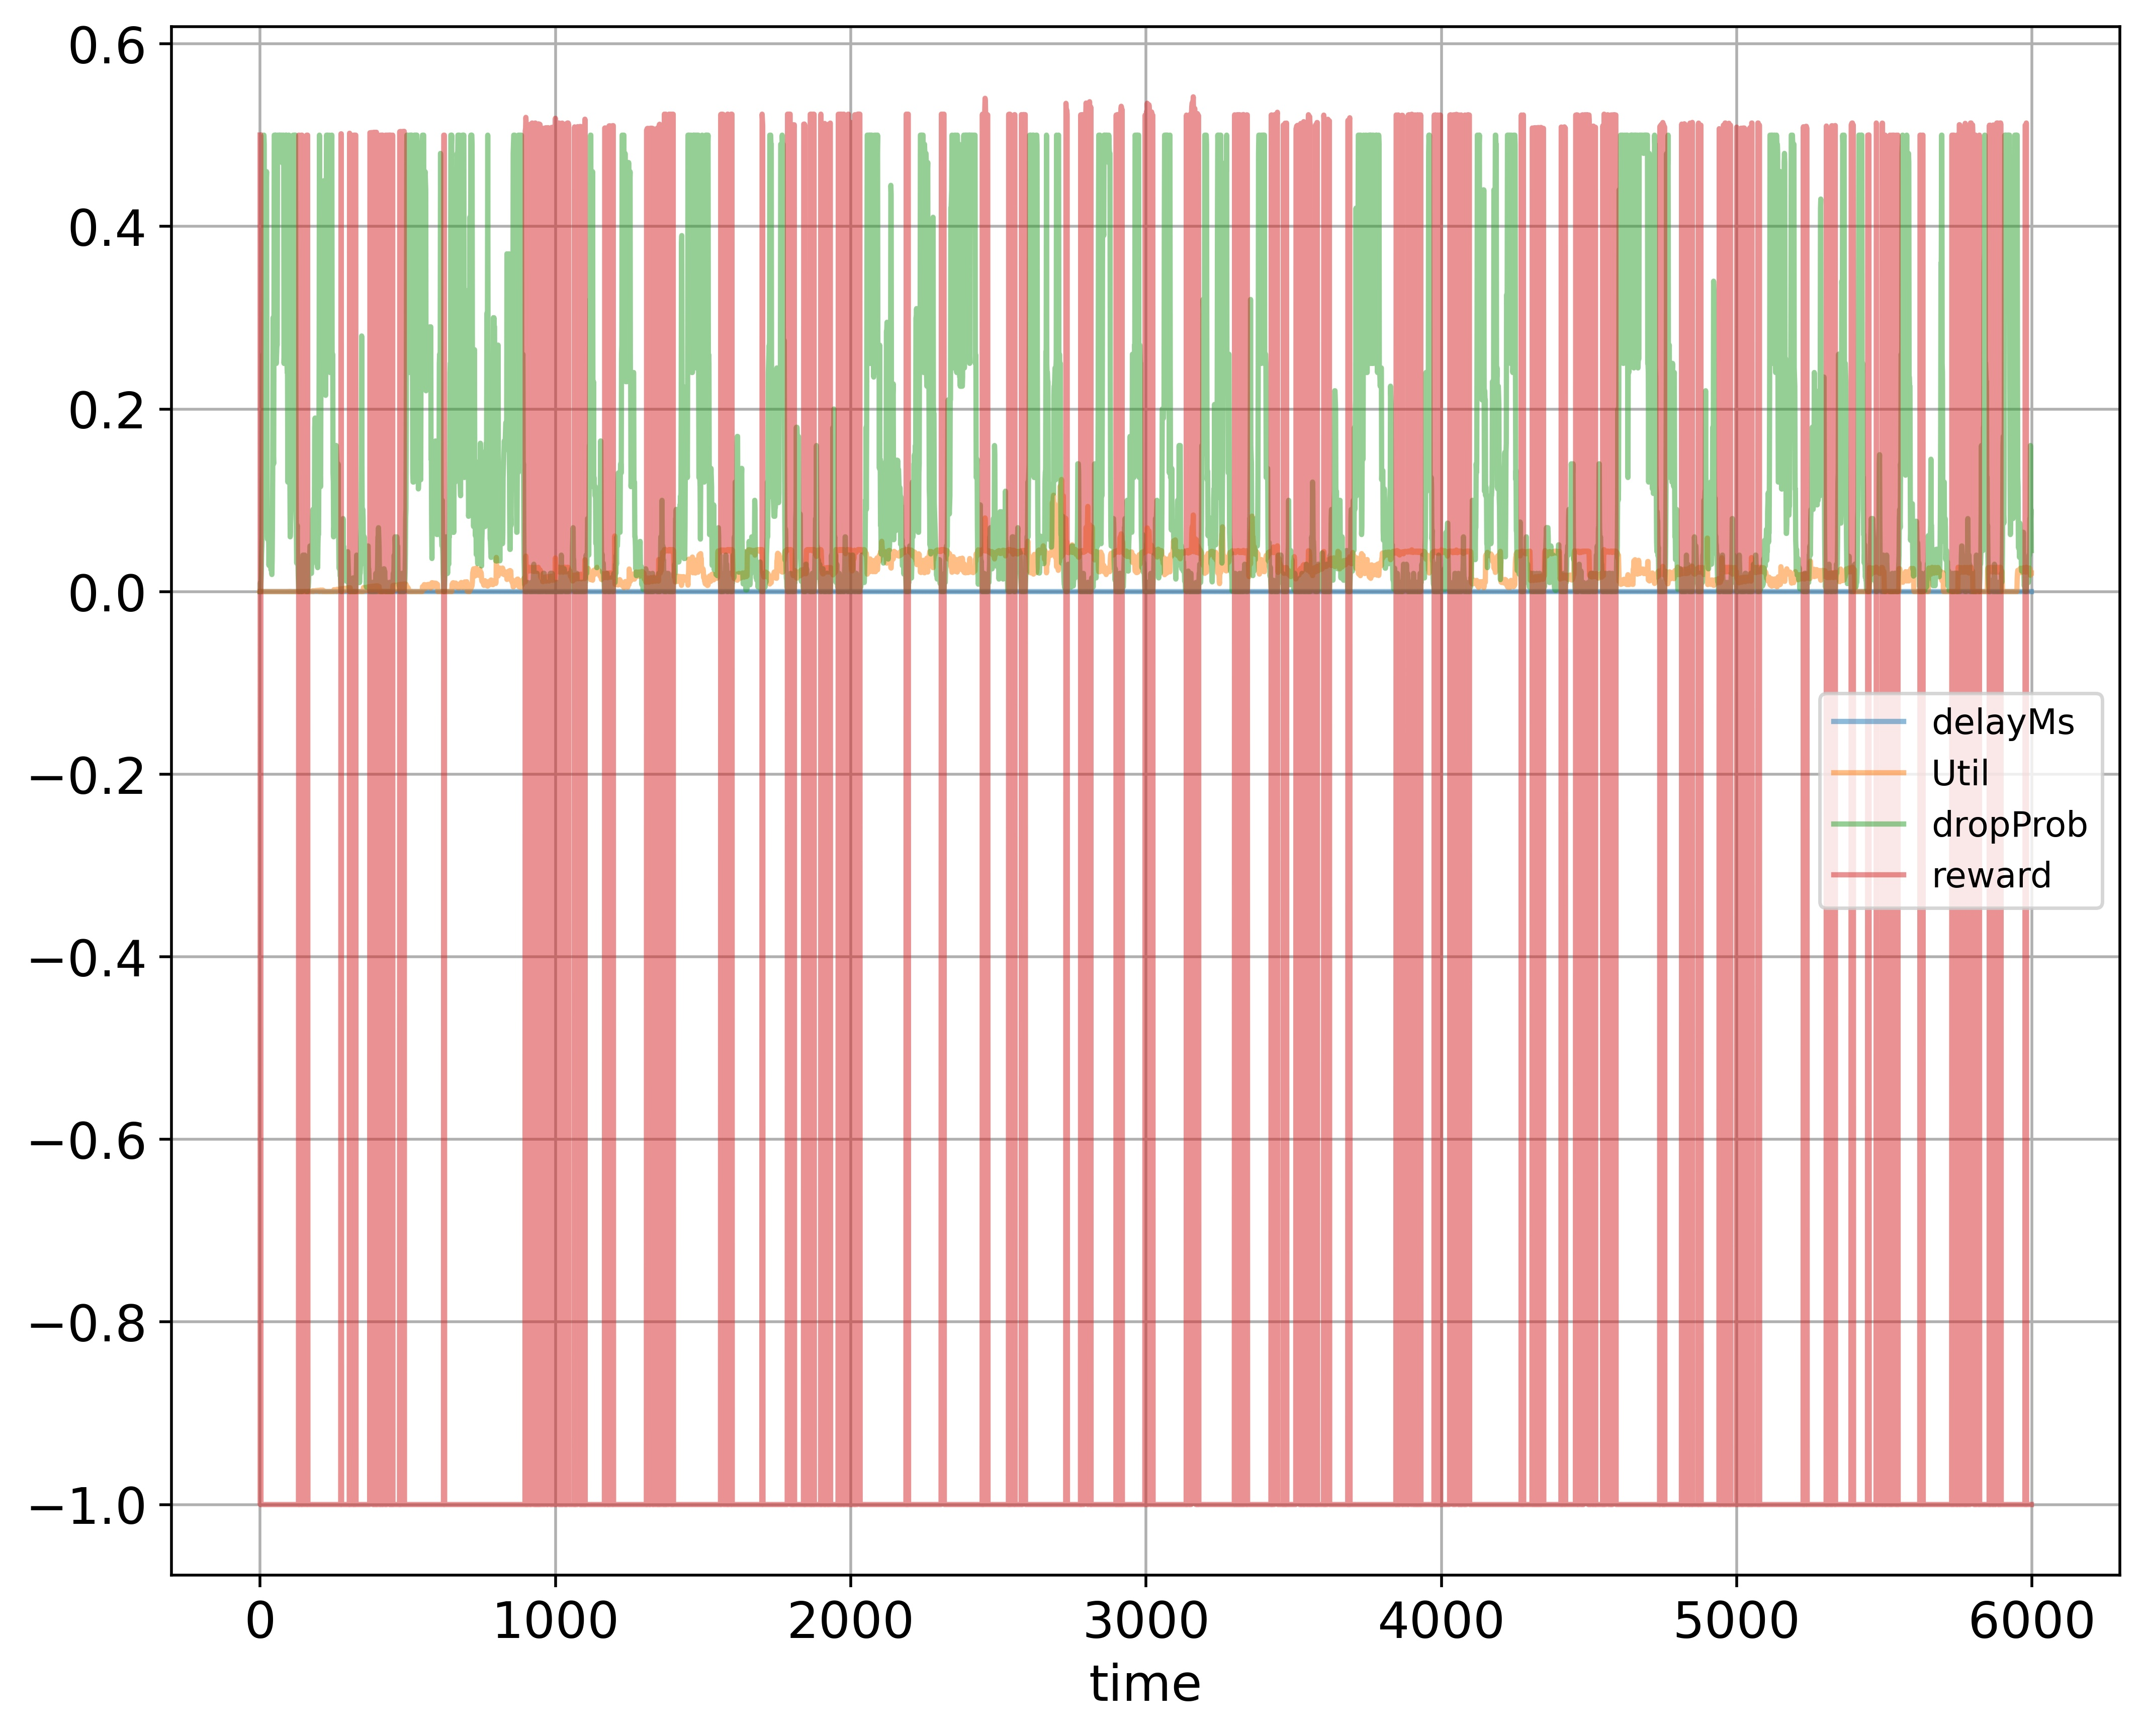

Values plotted in this chart, from the file beside it:
time; delayMs; Util; dropProb; reward
0; 0.0; 0.000224; 0.0; 0.5001
1; 0.0; 0.0; 0.01; -1.0
2; 0.0; 0.0; 0.0; 0.5
3; 0.0; 0.0; 0.01; -1.0
4; 0.0; 0.0; 0.02; -1.0
5; 0.0; 0.0; 0.04; -1.0
6; 0.0; 0.0; 0.05; -1.0
7; 0.0; 0.0; 0.06; -1.0
8; 0.0; 0.0; 0.12; -1.0
9; 0.0; 0.0; 0.13; -1.0
10; 0.0; 0.0; 0.26; -1.0
11; 0.0; 0.0; 0.25; -1.0
12; 0.0; 0.0; 0.25; -1.0
13; 0.0; 0.0; 0.5; -1.0
14; 0.0; 0.0; 0.49; -1.0
15; 0.0; 0.0; 0.245; -1.0
16; 0.0; 0.0; 0.235; -1.0
17; 0.0; 0.0; 0.245; -1.0
18; 0.0; 0.0; 0.1225; -1.0
19; 0.0; 0.0; 0.1125; -1.0
20; 0.0; 0.0; 0.225; -1.0
21; 0.0; 0.0; 0.45; -1.0
22; 0.0; 0.0; 0.46; -1.0
23; 0.0; 0.0; 0.23; -1.0
24; 0.0; 0.0; 0.115; -1.0
25; 0.0; 0.0; 0.0575; -1.0
26; 0.0; 0.0; 0.0575; -1.0
27; 0.0; 0.0; 0.0575; -1.0
28; 0.0; 0.0; 0.0575; -1.0
29; 0.0; 0.0; 0.0575; -1.0
30; 0.0; 0.0; 0.02875; -1.0
31; 0.0; 0.0; 0.0575; -1.0
32; 0.0; 0.0; 0.0475; -1.0
33; 0.0; 0.0; 0.0575; -1.0
34; 0.0; 0.0; 0.0675; -1.0
35; 0.0; 0.0; 0.0675; -1.0
36; 0.0; 0.0; 0.03375; -1.0
37; 0.0; 0.0; 0.02375; -1.0
38; 0.0; 0.0; 0.0475; -1.0
39; 0.0; 0.0; 0.0375; -1.0
40; 0.0; 0.0; 0.01875; -1.0
41; 0.0; 0.0; 0.0375; -1.0
42; 0.0; 0.0; 0.075; -1.0
43; 0.0; 0.0; 0.15; -1.0
44; 0.0; 0.0; 0.3; -1.0
45; 0.0; 0.0; 0.15; -1.0
46; 0.0; 0.0; 0.14; -1.0
47; 0.0; 0.0; 0.28; -1.0
48; 0.0; 0.0; 0.5; -1.0
49; 0.0; 0.0; 0.5; -1.0
50; 0.0; 0.0; 0.5; -1.0
51; 0.0; 0.0; 0.25; -1.0
52; 0.0; 0.0; 0.5; -1.0
53; 0.0; 0.0; 0.25; -1.0
54; 0.0; 0.0; 0.5; -1.0
55; 0.0; 0.0; 0.25; -1.0
56; 0.0; 0.0; 0.26; -1.0
57; 0.0; 0.0; 0.27; -1.0
58; 0.0; 0.0; 0.27; -1.0
59; 0.0; 0.0; 0.5; -1.0
... 5,939 more rows
